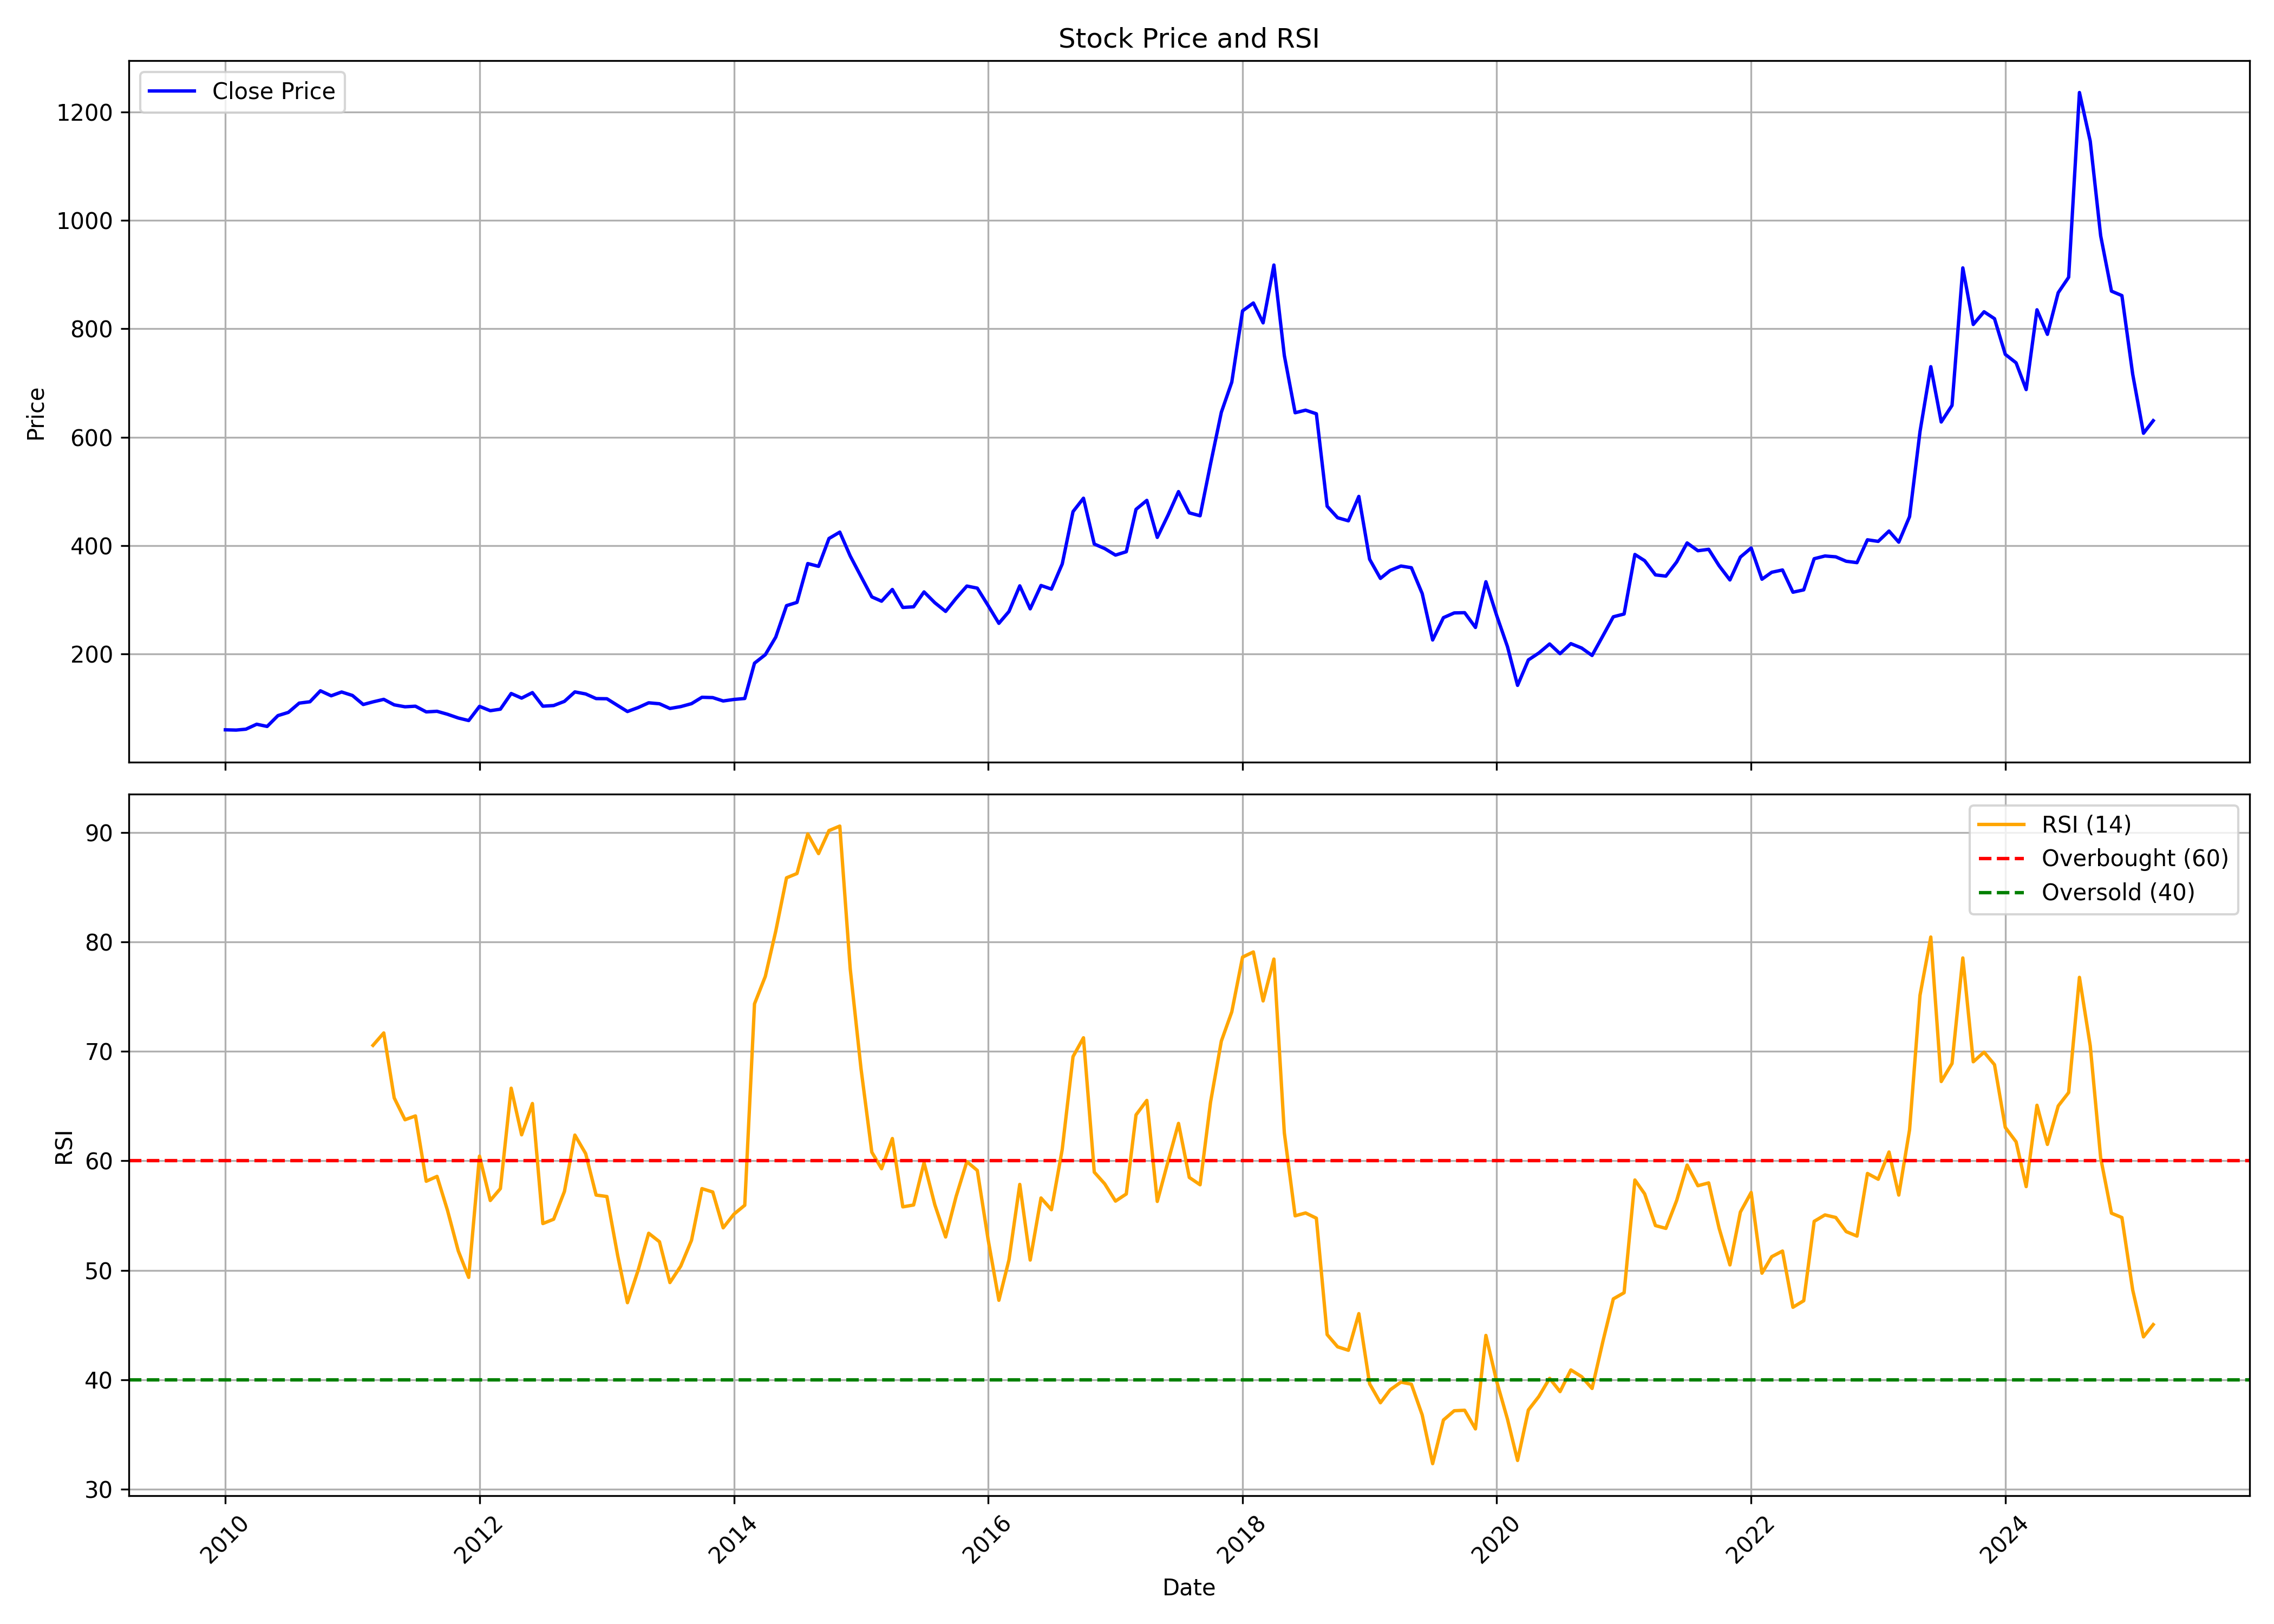

The table this chart was drawn from, first rows:
, date, symbol, open, high, low, close, volume, rsi
0, 2010-01-01, RML, 55.48, 74.35, 54.75, 60.44, 463400, 
1, 2010-02-01, RML, 60.02, 66.54, 56.57, 59.94, 85101, 
2, 2010-03-01, RML, 59.94, 74.18, 59.34, 61.59, 189553, 
3, 2010-04-01, RML, 62.19, 76.95, 61.85, 70.73, 335841, 
4, 2010-05-01, RML, 73.92, 78.6, 63.91, 66.65, 164846, 
5, 2010-06-01, RML, 68.19, 88.42, 64.7, 86.62, 771857, 
6, 2010-07-01, RML, 87.29, 104.2, 84.71, 92.58, 883095, 
7, 2010-08-01, RML, 94.26, 119.5, 93.23, 109.6, 441761, 
8, 2010-09-01, RML, 108.1, 128.6, 108.1, 112.2, 216754, 
9, 2010-10-01, RML, 114.3, 146.1, 106.7, 132.4, 1040644, 
10, 2010-11-01, RML, 133.2, 143.6, 102.7, 123.2, 133384, 
11, 2010-12-01, RML, 123.2, 143, 116.1, 130.2, 95209, 
12, 2011-01-01, RML, 129.5, 138.5, 118.2, 123.8, 131335, 
13, 2011-02-01, RML, 123.7, 126.3, 93.23, 107.1, 48816, 
14, 2011-03-01, RML, 115.9, 117.4, 105.4, 111.9, 60339, 70.56
15, 2011-04-01, RML, 117.6, 128.5, 115.5, 116.6, 74032, 71.69
16, 2011-05-01, RML, 118.1, 120.2, 103, 106.5, 14171, 65.76
17, 2011-06-01, RML, 106.5, 111.1, 91.16, 102.9, 116703, 63.76
18, 2011-07-01, RML, 102.2, 119.7, 101.8, 104, 43319, 64.11
19, 2011-08-01, RML, 104.2, 108.2, 87.78, 93.48, 19788, 58.14
20, 2011-09-01, RML, 93.48, 105.2, 91.2, 94.59, 8462, 58.58
21, 2011-10-01, RML, 94.07, 99.42, 82.91, 89.13, 52132, 55.49
22, 2011-11-01, RML, 90.09, 90.09, 71.75, 82.24, 61232, 51.78
23, 2011-12-01, RML, 82.28, 83.63, 73.19, 77.53, 43838, 49.36
24, 2012-01-01, RML, 76.85, 107.7, 76.85, 103.6, 97802, 60.43
25, 2012-02-01, RML, 103.6, 107.5, 92.48, 95.67, 130257, 56.38
26, 2012-03-01, RML, 99.07, 99.07, 90.79, 98.49, 74185, 57.47
27, 2012-04-01, RML, 99.07, 138.8, 99.07, 127.4, 305534, 66.64
28, 2012-05-01, RML, 127.4, 128.9, 105.9, 118.9, 90828, 62.38
29, 2012-06-01, RML, 117.4, 137.4, 116.6, 129, 115406, 65.24
30, 2012-07-01, RML, 136.5, 136.5, 101.4, 104, 143177, 54.27
31, 2012-08-01, RML, 110.9, 115.5, 103.5, 105.2, 63497, 54.67
32, 2012-09-01, RML, 105.2, 116.3, 102.6, 112.9, 75863, 57.21
33, 2012-10-01, RML, 112.5, 135.1, 110.4, 130.3, 129247, 62.36
34, 2012-11-01, RML, 130.5, 141.8, 121.5, 126.6, 112944, 60.66
35, 2012-12-01, RML, 126.6, 126.7, 117.3, 118, 51438, 56.88
36, 2013-01-01, RML, 117.2, 136.1, 114, 117.7, 149824, 56.74
37, 2013-02-01, RML, 120, 121.9, 104.2, 105.3, 64003, 51.34
38, 2013-03-01, RML, 111.9, 116.9, 92.85, 94.15, 41694, 47.04
39, 2013-04-01, RML, 102.3, 108, 91.68, 101.5, 21521, 50.03
40, 2013-05-01, RML, 101.5, 121.2, 97.19, 110.2, 54076, 53.39
41, 2013-06-01, RML, 108.6, 114.5, 104.2, 108.5, 22976, 52.61
42, 2013-07-01, RML, 108.9, 112.5, 94.58, 99.79, 24825, 48.88
43, 2013-08-01, RML, 99.64, 110.4, 95.53, 103.2, 5822, 50.38
44, 2013-09-01, RML, 99.6, 108.7, 96.07, 108.7, 10035, 52.74
45, 2013-10-01, RML, 104.2, 126.8, 104.2, 120.4, 5034, 57.47
46, 2013-11-01, RML, 120.4, 124.8, 110.5, 119.8, 4128, 57.16
47, 2013-12-01, RML, 117.7, 121.3, 110.5, 113.6, 9120, 53.88
48, 2014-01-01, RML, 115.9, 124, 108.7, 116.4, 32125, 55.14
49, 2014-02-01, RML, 121.3, 123, 115.5, 118.2, 25894, 55.95
50, 2014-03-01, RML, 119.5, 190, 118.6, 183.3, 394966, 74.35
51, 2014-04-01, RML, 182, 224.5, 179.2, 199, 196142, 76.85
52, 2014-05-01, RML, 199, 244.5, 172.1, 231.3, 185540, 80.98
53, 2014-06-01, RML, 226.4, 316.8, 223.7, 289.4, 270292, 85.86
54, 2014-07-01, RML, 285.2, 361.1, 278.9, 295.4, 129260, 86.26
55, 2014-08-01, RML, 294.4, 388.2, 272.3, 367, 224083, 89.87
56, 2014-09-01, RML, 390.9, 394.2, 332, 361.9, 160084, 88.07
57, 2014-10-01, RML, 350.5, 494.8, 350.5, 413.3, 173025, 90.18
58, 2014-11-01, RML, 459, 471, 412.1, 425, 88299, 90.59
59, 2014-12-01, RML, 437.9, 449.4, 349.6, 380.9, 61004, 77.53
... 123 more rows
